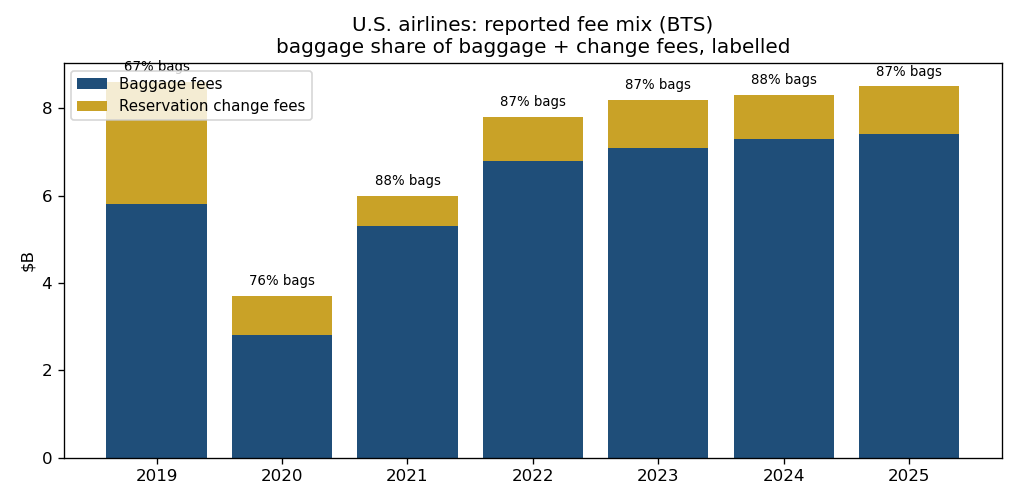

Data behind this chart, as committed beside it:
year, baggage_fees_$B, change_fees_$B, reported_fees_total_$B, baggage_share_of_fees_%, change_share_of_fees_%, baggage_vs_2019_%, change_vs_2019_%
2019, 5.8, 2.8, 8.6, 67.4, 32.6, 0.0, 0.0
2020, 2.8, 0.9, 3.7, 75.7, 24.3, -51.7, -67.9
2021, 5.3, 0.7, 6.0, 88.3, 11.7, -8.6, -75.0
2022, 6.8, 1.0, 7.8, 87.2, 12.8, 17.2, -64.3
2023, 7.1, 1.1, 8.2, 86.6, 13.4, 22.4, -60.7
2024, 7.3, 1.0, 8.3, 88.0, 12.0, 25.9, -64.3
2025, 7.4, 1.1, 8.5, 87.1, 12.9, 27.6, -60.7
